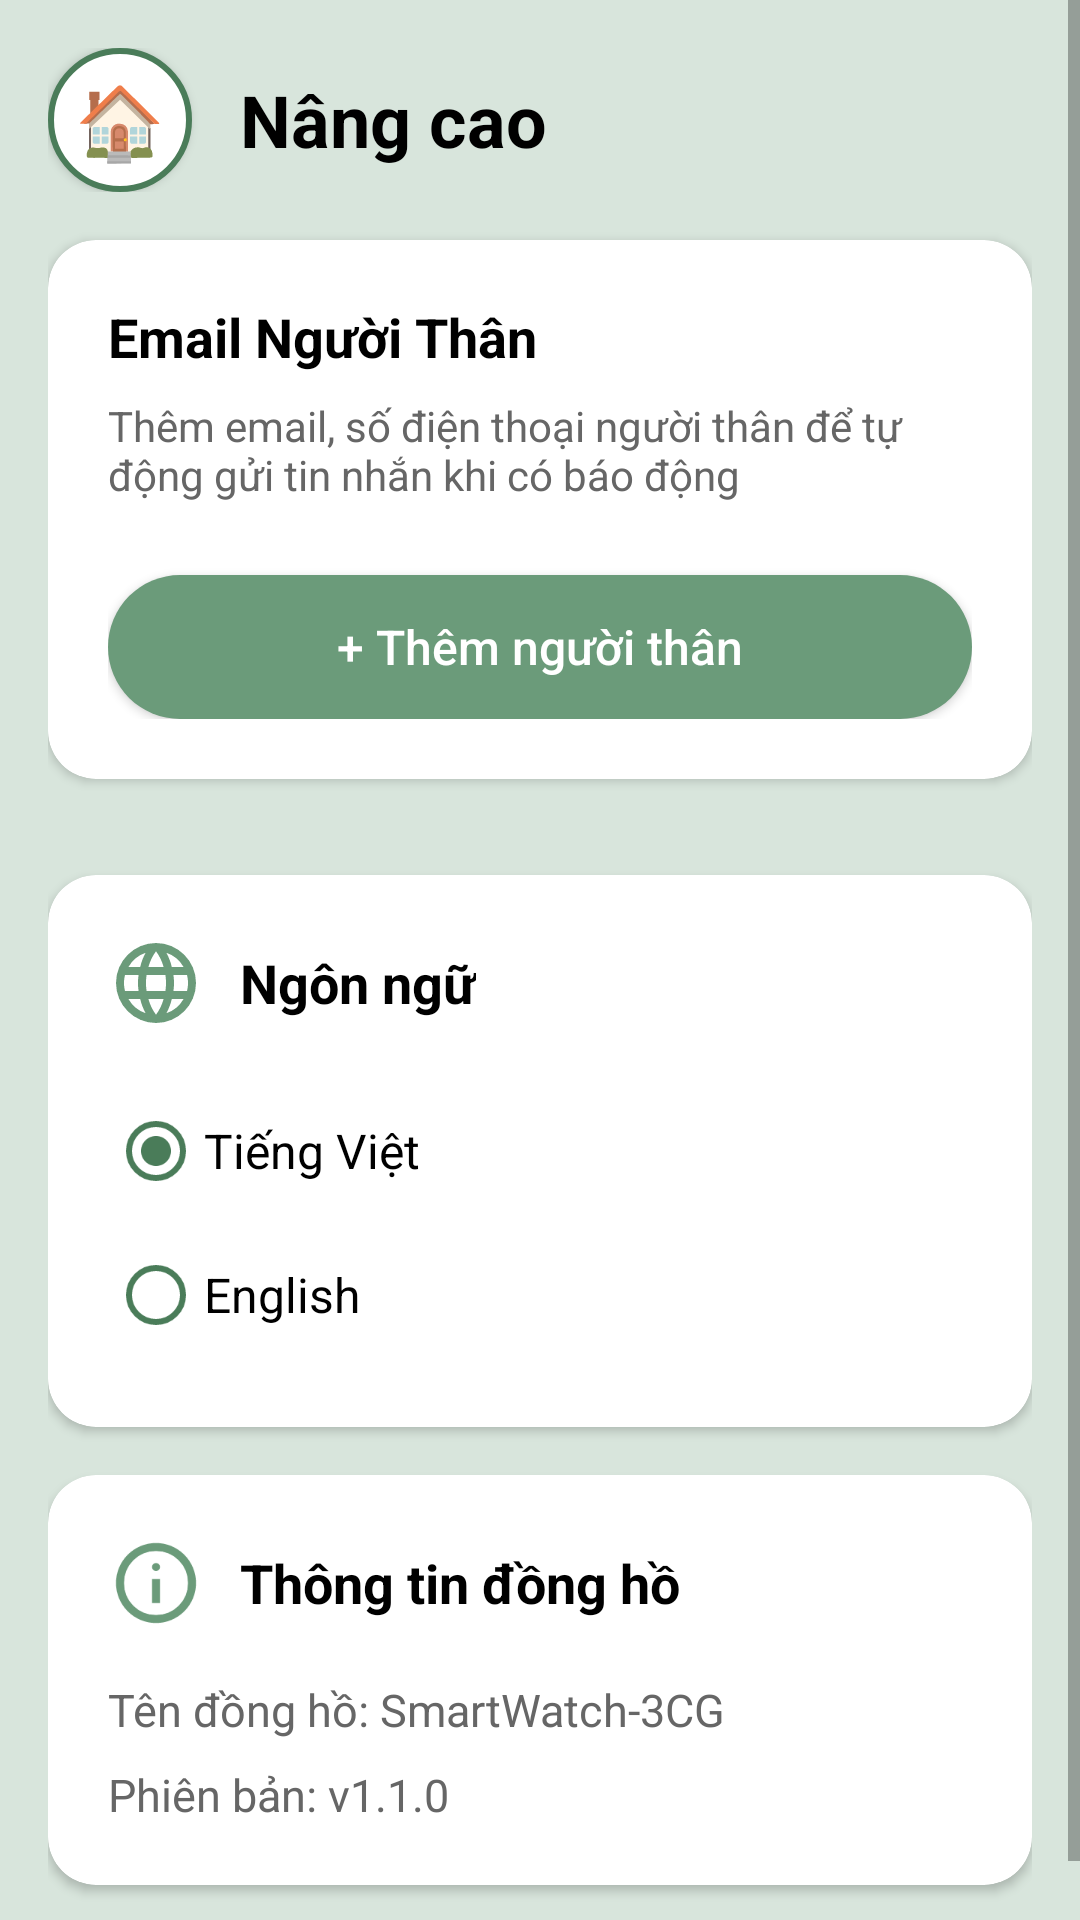

The Android layout XML behind this screen, and the referenced resources:
<!-- AndroidManifest.xml: activity theme AppTheme.NoActionBar -->
<!-- res/layout/activity_advanced_settings.xml -->
<?xml version="1.0" encoding="utf-8"?>
<ScrollView xmlns:android="http://schemas.android.com/apk/res/android"
    xmlns:app="http://schemas.android.com/apk/res-auto"
    android:layout_width="match_parent"
    android:layout_height="match_parent"
    android:background="#D8E5DC">

    <LinearLayout
        android:layout_width="match_parent"
        android:layout_height="wrap_content"
        android:orientation="vertical"
        android:padding="16dp">

        
        <LinearLayout
            android:layout_width="match_parent"
            android:layout_height="wrap_content"
            android:orientation="horizontal"
            android:gravity="center_vertical"
            android:layout_marginBottom="16dp">

            <Button
                android:id="@+id/btnBack"
                android:layout_width="48dp"
                android:layout_height="48dp"
                android:background="@drawable/button_back_green"
                android:text="🏠"
                android:textSize="24sp"/>

            <TextView
                android:layout_width="0dp"
                android:layout_height="wrap_content"
                android:layout_weight="1"
                android:layout_marginStart="16dp"
                android:text="@string/advanced"
                android:textColor="#000000"
                android:textSize="24sp"
                android:textStyle="bold" />
        </LinearLayout>

        
        <androidx.cardview.widget.CardView
            android:layout_width="match_parent"
            android:layout_height="wrap_content"
            android:layout_marginBottom="16dp"
            app:cardCornerRadius="16dp"
            app:cardElevation="2dp"
            app:cardBackgroundColor="#FFFFFF">

            <LinearLayout
                android:layout_width="match_parent"
                android:layout_height="wrap_content"
                android:orientation="vertical"
                android:padding="20dp">

                
                <LinearLayout
                    android:layout_width="match_parent"
                    android:layout_height="wrap_content"
                    android:orientation="horizontal"
                    android:gravity="center_vertical"
                    android:layout_marginBottom="8dp">

                    <TextView
                        android:layout_width="0dp"
                        android:layout_height="wrap_content"
                        android:layout_weight="1"
                        android:text="@string/emergency_contacts"
                        android:textColor="#000000"
                        android:textSize="18sp"
                        android:textStyle="bold" />

                </LinearLayout>

                <TextView
                    android:layout_width="match_parent"
                    android:layout_height="wrap_content"
                    android:text="@string/emergency_contacts_desc"
                    android:textColor="#666666"
                    android:textSize="14sp"
                    android:layout_marginBottom="16dp" />

                
                <LinearLayout
                    android:id="@+id/contactsContainer"
                    android:layout_width="match_parent"
                    android:layout_height="wrap_content"
                    android:orientation="vertical">

                    
                </LinearLayout>

                
                <Button
                    android:id="@+id/btnAddContact"
                    android:layout_width="match_parent"
                    android:layout_height="48dp"
                    android:layout_marginTop="8dp"
                    android:background="@drawable/button_add_contact"
                    android:text="@string/add_person"
                    android:textColor="#FFFFFF"
                    android:textSize="16sp"
                    android:textAllCaps="false" />
            </LinearLayout>
        </androidx.cardview.widget.CardView>

        
        <androidx.cardview.widget.CardView
            android:layout_width="match_parent"
            android:layout_height="wrap_content"
            android:layout_marginBottom="16dp"
            app:cardCornerRadius="16dp"
            app:cardElevation="2dp"
            app:cardBackgroundColor="#FFFFFF">


        </androidx.cardview.widget.CardView>

        
        <androidx.cardview.widget.CardView
            android:layout_width="match_parent"
            android:layout_height="wrap_content"
            android:layout_marginBottom="16dp"
            app:cardCornerRadius="16dp"
            app:cardElevation="2dp"
            app:cardBackgroundColor="#FFFFFF">

            <LinearLayout
                android:layout_width="match_parent"
                android:layout_height="wrap_content"
                android:orientation="vertical"
                android:padding="20dp">

                
                <LinearLayout
                    android:layout_width="match_parent"
                    android:layout_height="wrap_content"
                    android:orientation="horizontal"
                    android:gravity="center_vertical"
                    android:layout_marginBottom="16dp">

                    <ImageView
                        android:layout_width="32dp"
                        android:layout_height="32dp"
                        android:src="@drawable/ic_globe"
                        android:contentDescription="Globe" />

                    <TextView
                        android:layout_width="wrap_content"
                        android:layout_height="wrap_content"
                        android:layout_marginStart="12dp"
                        android:text="@string/language"
                        android:textColor="#000000"
                        android:textSize="18sp"
                        android:textStyle="bold" />
                </LinearLayout>

                
                <RadioGroup
                    android:id="@+id/radioGroupLanguage"
                    android:layout_width="match_parent"
                    android:layout_height="wrap_content">

                    <RadioButton
                        android:id="@+id/radioVietnamese"
                        android:layout_width="match_parent"
                        android:layout_height="48dp"
                        android:text="@string/vietnamese"
                        android:textColor="#000000"
                        android:textSize="16sp"
                        android:checked="true"
                        android:buttonTint="#4A7C59" />

                    <RadioButton
                        android:id="@+id/radioEnglish"
                        android:layout_width="match_parent"
                        android:layout_height="48dp"
                        android:text="@string/english"
                        android:textColor="#000000"
                        android:textSize="16sp"
                        android:buttonTint="#4A7C59" />
                </RadioGroup>
            </LinearLayout>
        </androidx.cardview.widget.CardView>

        
        <androidx.cardview.widget.CardView
            android:layout_width="match_parent"
            android:layout_height="wrap_content"
            android:layout_marginBottom="16dp"
            app:cardCornerRadius="16dp"
            app:cardElevation="2dp"
            app:cardBackgroundColor="#FFFFFF">

            <LinearLayout
                android:layout_width="match_parent"
                android:layout_height="wrap_content"
                android:orientation="vertical"
                android:padding="20dp">

                
                <LinearLayout
                    android:layout_width="match_parent"
                    android:layout_height="wrap_content"
                    android:layout_marginBottom="16dp"
                    android:gravity="center_vertical"
                    android:orientation="horizontal">

                    <ImageView
                        android:layout_width="32dp"
                        android:layout_height="32dp"
                        android:contentDescription="Settings"
                        android:src="@drawable/ic_info" />

                    <TextView
                        android:layout_width="wrap_content"
                        android:layout_height="wrap_content"
                        android:layout_marginStart="12dp"
                        android:text="@string/watch_info"
                        android:textColor="#000000"
                        android:textSize="18sp"
                        android:textStyle="bold" />
                </LinearLayout>

                <TextView
                    android:id="@+id/tvWatchName"
                    android:layout_width="wrap_content"
                    android:layout_height="wrap_content"
                    android:layout_marginBottom="8dp"
                    android:text="@string/watch_name"
                    android:textColor="#666666"
                    android:textSize="15sp" />

                <TextView
                    android:id="@+id/tvWatchVersion"
                    android:layout_width="wrap_content"
                    android:layout_height="wrap_content"
                    android:text="@string/watch_version"
                    android:textColor="#666666"
                    android:textSize="15sp" />
            </LinearLayout>
        </androidx.cardview.widget.CardView>

    </LinearLayout>

</ScrollView>
<!-- resources referenced by this layout -->
<resources>
  <!-- drawable button_add_contact (drawable) -->
  <?xml version="1.0" encoding="utf-8"?>
  <shape xmlns:android="http://schemas.android.com/apk/res/android"
      android:shape="rectangle">
      <solid android:color="#6B9B7A" />
      <corners android:radius="24dp" />
  </shape>
  <!-- drawable button_back_green (drawable) -->
  <?xml version="1.0" encoding="utf-8"?>
  <shape xmlns:android="http://schemas.android.com/apk/res/android"
      android:shape="oval">
      <solid android:color="#FFFFFF" />
      <stroke
          android:width="2dp"
          android:color="#4A7C59" />
  </shape>
  <!-- drawable ic_globe (drawable) -->
  <vector xmlns:android="http://schemas.android.com/apk/res/android"
      android:width="24dp"
      android:height="24dp"
      android:viewportWidth="960"
      android:viewportHeight="960">
    <path
        android:pathData="M480,880q-82,0 -155,-31.5t-127.5,-86Q143,708 111.5,635T80,480q0,-83 31.5,-155.5t86,-127Q252,143 325,111.5T480,80q83,0 155.5,31.5t127,86q54.5,54.5 86,127T880,480q0,82 -31.5,155t-86,127.5q-54.5,54.5 -127,86T480,880ZM480,798q26,-36 45,-75t31,-83L404,640q12,44 31,83t45,75ZM376,782q-18,-33 -31.5,-68.5T322,640L204,640q29,50 72.5,87t99.5,55ZM584,782q56,-18 99.5,-55t72.5,-87L638,640q-9,38 -22.5,73.5T584,782ZM170,560h136q-3,-20 -4.5,-39.5T300,480q0,-21 1.5,-40.5T306,400L170,400q-5,20 -7.5,39.5T160,480q0,21 2.5,40.5T170,560ZM386,560h188q3,-20 4.5,-39.5T580,480q0,-21 -1.5,-40.5T574,400L386,400q-3,20 -4.5,39.5T380,480q0,21 1.5,40.5T386,560ZM654,560h136q5,-20 7.5,-39.5T800,480q0,-21 -2.5,-40.5T790,400L654,400q3,20 4.5,39.5T660,480q0,21 -1.5,40.5T654,560ZM638,320h118q-29,-50 -72.5,-87T584,178q18,33 31.5,68.5T638,320ZM404,320h152q-12,-44 -31,-83t-45,-75q-26,36 -45,75t-31,83ZM204,320h118q9,-38 22.5,-73.5T376,178q-56,18 -99.5,55T204,320Z"
        android:fillColor="#6B9B7A"/>
  </vector>
  <!-- drawable ic_info (drawable) -->
  <vector xmlns:android="http://schemas.android.com/apk/res/android"
      android:width="24dp"
      android:height="24dp"
      android:viewportWidth="960"
      android:viewportHeight="960">
    <path
        android:pathData="M440,680h80v-240h-80v240ZM480,360q17,0 28.5,-11.5T520,320q0,-17 -11.5,-28.5T480,280q-17,0 -28.5,11.5T440,320q0,17 11.5,28.5T480,360ZM480,880q-83,0 -156,-31.5T197,763q-54,-54 -85.5,-127T80,480q0,-83 31.5,-156T197,197q54,-54 127,-85.5T480,80q83,0 156,31.5T763,197q54,54 85.5,127T880,480q0,83 -31.5,156T763,763q-54,54 -127,85.5T480,880ZM480,800q134,0 227,-93t93,-227q0,-134 -93,-227t-227,-93q-134,0 -227,93t-93,227q0,134 93,227t227,93ZM480,480Z"
        android:fillColor="#6B9B7A"/>
  </vector>
  <string name="add_person">+ Thêm người thân</string>
  <string name="advanced">Nâng cao</string>
  <string name="emergency_contacts">Email  Người Thân</string>
  <string name="emergency_contacts_desc">Thêm email, số điện thoại người thân để tự động gửi tin nhắn khi có báo động</string>
  <string name="english">English</string>
  <string name="language">Ngôn ngữ</string>
  <string name="vietnamese">Tiếng Việt</string>
  <string name="watch_info">Thông tin đồng hồ</string>
  <string name="watch_name">Tên đồng hồ: SmartWatch-3CG</string>
  <string name="watch_version">Phiên bản: v1.1.0</string>
  <style name="AppTheme.NoActionBar">
          <item name="windowActionBar">false</item>
          <item name="windowNoTitle">true</item>
      </style>
</resources>
